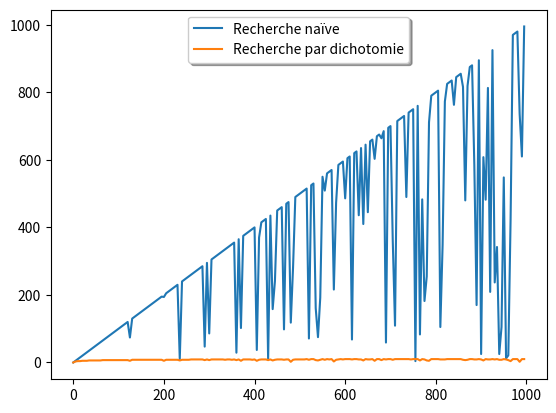

Recreate this plot in Python.
from random import randint
import time
import matplotlib.pyplot as plt
import numpy as np


#Tri par sélection
def tri_selection(tab):
    op=0
    for i in range(0,len(tab)):
        indice = i
        op=op+1
        for j in range(i+1,len(tab)):
            if tab[j]<tab[indice]:
               indice = j
               op=op+1
        tab[i],tab[indice]=tab[indice],tab[i]
        op=op+1
    #return tab
    return op
    

    
#Tri par insertion
def tri_insertion(tab):
    op=0
    for i in range(1,len(tab)):
        a=tab[i]
        op=op+1
        j=i-1
        op=op+1
        while j>=0 and tab[j]>a:
            tab[j+1]=tab[j]
            op=op+1
            j=j-1
            op=op+1
        tab[j+1]=a
        op=op+1
    #return tab
    return op

def shellSort(array):
     "Shell sort using Shell's (original) gap sequence: n/2, n/4, ..., 1."
     "http://en.wikibooks.org/wiki/Algorithm_Implementation/Sorting/Shell_sort#Python"
     op=0
     gap = len(array) // 2
     op=op+1
     # loop over the gaps
     while gap > 0:
         # do the insertion sort
         for i in range(gap, len(array)):
             val = array[i]
             op=op+1
             j = i
             op=op+1
             while j >= gap and array[j - gap] > val:
                 array[j] = array[j - gap]
                 op=op+1
                 j -= gap
                 op=op+1
             array[j] = val
             op=op+1
         gap //= 2
         op=op+1
         return op


def recherche_dichotomique(x, a):
    op=0
    g, d = 0, len(a)-1
    #op=op+1
    while g <= d:
        m = (g + d) // 2
        op=op+1
        if a[m] == x:
            #return True
            #op=op+1
            return op
        if a[m] < x:
            #op=op+1
            g = m+1
        else:
            d = m-1
            #op=op+1
    #return False
    #op=op+1
    return op

def recherche(x,tab):
    op=0
    for i in range(len(tab)):
        op=op+1
        if tab[i]==x:
            #return True
            #op=op+1
            return op
    #return False
    #op=op+1
    return op

    
tabx=[]
taby1=[]
taby2=[]
taby3=[]
taby4=[]
tabop1=[]
tabop2=[]
tabop3=[]


def test_recherche():
    op1,op2=0,0
    for i in range(0,1000,5):
        tab = [randint(0,i) for j in range(i)]
        #print(i,op1,op2,len(tab))
        tab.sort()
        x = randint(0,1000)
        t1=time.time()
        op1=recherche(x,tab.copy())
        t2=time.time()
        op2=recherche_dichotomique(x,tab.copy())
        t3=time.time()
        tabx.append(i)
        taby1.append(t2-t1)
        taby2.append(t3-t2)
       
        tabop1.append(op1)
        tabop2.append(op2)
    
test_recherche()


plt.plot(tabx,tabop1,label='Recherche naïve')
plt.plot(tabx,tabop2,label='Recherche par dichotomie')
plt.legend(loc='upper center', shadow=True)
plt.show()

"""
print("Plot")

plt.plot(tabx,taby1,label='Selection')
plt.plot(tabx,taby2,label='Insertion')
plt.plot(tabx,taby3,label='Shell')
plt.plot(tabx,taby4,label='Python')
plt.plot(tabx,tabop1,label='Sélection')
plt.plot(tabx,tabop2,label='Insertion')
plt.plot(tabx,tabop3,label='Shell')

plt.legend(loc='upper center', shadow=True)
plt.show()
"""
